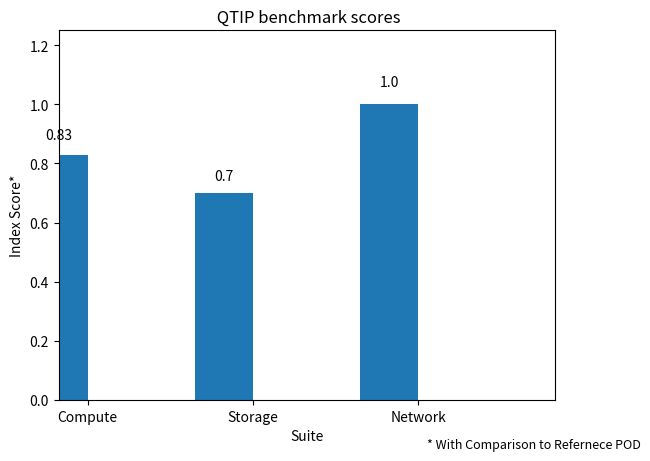

Reproduce this figure in Python.
import numpy as np
import matplotlib.pyplot as plt

def plot_indices(a,b,c):
    N=3
    ind= np.arange(N)
    y_axis = (a,b,c )
    width=0.35
    f=plt.figure()
    ax=f.gca()
    ax.set_autoscale_on(True)
    my_bars=ax.bar(ind,y_axis,width, color='b')
    ax.set_ylabel('Index Score*')
    ax.set_xlabel('Suite')
    ax.set_title(' QTIP benchmark scores')
    ax.axis('on')
    my_bars=ax.bar(ind,y_axis,width)
    ax.set_xticks(ind+width/2)
    ax.set_xticklabels(['Compute','Storage','Network'])
    ax.axis([0,3,0,1.25])
    f.text(0.7,0.01,'* With Comparison to Refernece POD', fontsize=9) 
    
    for rect in my_bars:
        height = rect.get_height()
        ax.text(rect.get_x() + rect.get_width()/2., 1.05*height, height , ha='center', va='bottom')

    f.savefig('qtip_graph.jpeg')

         
def main():
    plot_indices(0.83,0.7,1.0)

if __name__ == "__main__":
    main()
